Run: headless pygame with SDL's dummy video driver; simulated clock (each Clock.tick advances the game by its frame time, no real sleeping); random seed 0; keys injected as events and as key.get_pressed() state; no mouse input.
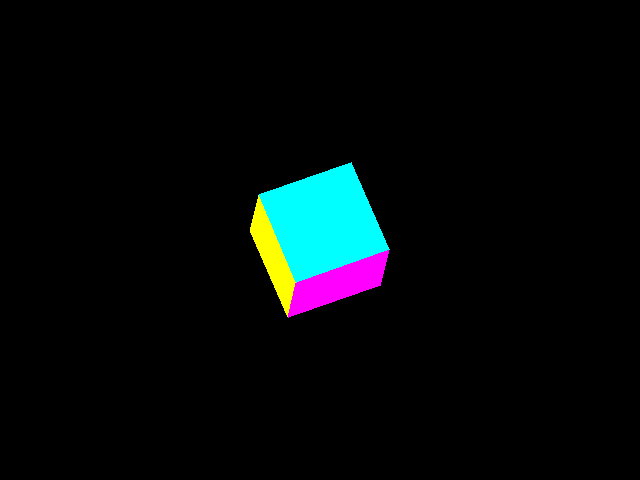
Frame 1 of 4 · flips 1–60 · no input
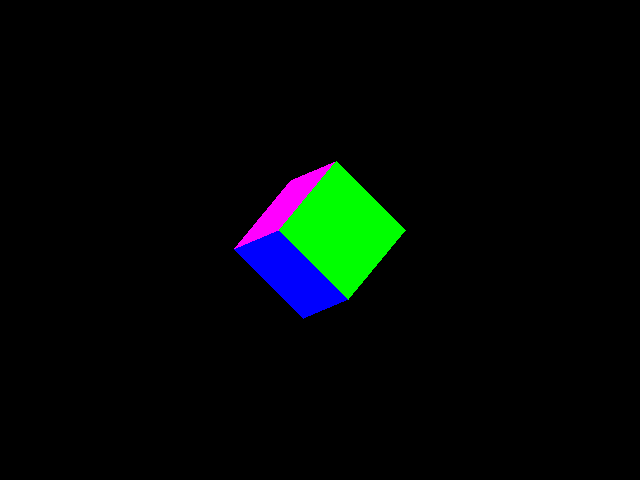
Frame 2 of 4 · flips 61–180 · tapped SPACE, RETURN · held RIGHT (→), D
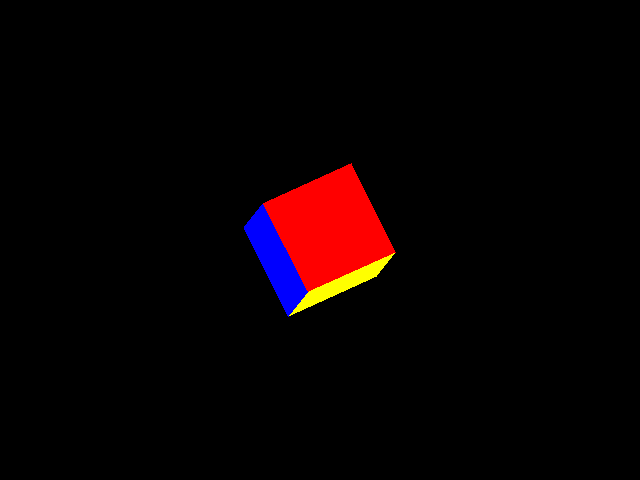
Frame 3 of 4 · flips 181–300 · held DOWN (↓), S
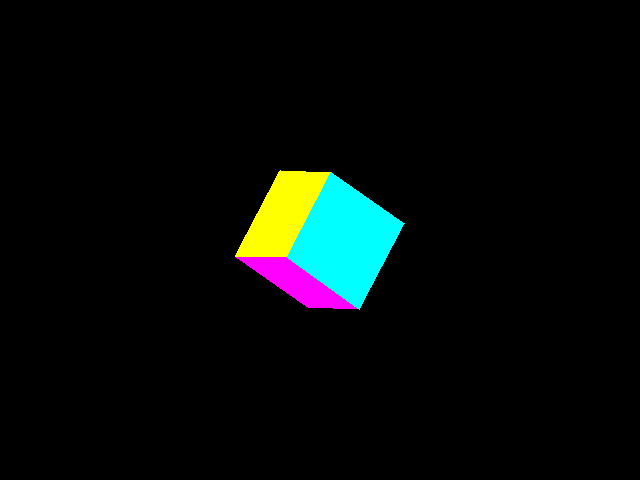
Frame 4 of 4 · flips 301–420 · held LEFT (←), A, UP (↑), W

The pygame program that drew these frames:

import pygame
import math
 
def face_distance(face):
    distance = 0
    for i in face:
        for k in range(3):
            distance += (cube_points_rotated[i][k] - camera_position[k])**2
    return distance
 
pygame.init()
 
# set up the window
screen_width, screen_height = 640, 480
screen = pygame.display.set_mode((screen_width, screen_height))
pygame.display.set_caption("Spinning Solid Cube")
 
# set up the cube
cube_size = 50
cube_points = [(-cube_size, -cube_size, -cube_size),
               (cube_size, -cube_size, -cube_size),
               (cube_size, cube_size, -cube_size),
               (-cube_size, cube_size, -cube_size),
               (-cube_size, -cube_size, cube_size),
               (cube_size, -cube_size, cube_size),
               (cube_size, cube_size, cube_size),
               (-cube_size, cube_size, cube_size)]
 
cube_faces = [(0, 1, 2, 3), (0, 4, 5, 1), (1, 5, 6, 2),
              (2, 6, 7, 3), (3, 7, 4, 0), (4, 7, 6, 5)]
 
# create a dictionary that maps each face to its corresponding color
face_colors = {
    (0, 1, 2, 3): (255, 0, 0),   # red
    (0, 4, 5, 1): (0, 255, 0),   # green
    (1, 5, 6, 2): (0, 0, 255),   # blue
    (2, 6, 7, 3): (255, 255, 0), # yellow
    (3, 7, 4, 0): (0, 255, 255), # cyan
    (4, 7, 6, 5): (255, 0, 255)  # magenta
}
 
# set up the rotation angles
angle_x = 0
angle_y = 0
angle_z = 0
 
# set up the camera
camera_position = [0, 0, -500]
camera_orientation = [0, 0, 0]
 
# main game loop
while True:
    # handle events
    for event in pygame.event.get():
        if event.type == pygame.QUIT:
            pygame.quit()
            exit()
 
    # clear the screen
    screen.fill((0, 0, 0))
 
    # rotate the cube
    angle_x += 0.01
    angle_y += 0.02
    angle_z += 0.03
 
    rotation_x = [[1, 0, 0],
                  [0, math.cos(angle_x), -math.sin(angle_x)],
                  [0, math.sin(angle_x), math.cos(angle_x)]]
 
    rotation_y = [[math.cos(angle_y), 0, math.sin(angle_y)],
                  [0, 1, 0],
                  [-math.sin(angle_y), 0, math.cos(angle_y)]]
 
    rotation_z = [[math.cos(angle_z), -math.sin(angle_z), 0],
                  [math.sin(angle_z), math.cos(angle_z), 0],
                  [0, 0, 1]]
 
    cube_points_rotated = []
 
    for point in cube_points:
        # rotate the point using the three rotation matrices
        point_rotated = point
        point_rotated = [sum([rotation_x[i][j] * point_rotated[j] for j in range(3)]) for i in range(3)]
        point_rotated = [sum([rotation_y[i][j] * point_rotated[j] for j in range(3)]) for i in range(3)]
        point_rotated = [sum([rotation_z[i][j] * point_rotated[j] for j in range(3)]) for i in range(3)]
 
        # add the rotated point to the list of rotated points
        cube_points_rotated.append(point_rotated)
 
    # sort the faces based on their distance from the camera
    sorted_faces = sorted(cube_faces, key=face_distance)
 
    # draw the faces of the cube as polygons
    for face in sorted_faces:
        points = [cube_points_rotated[i] for i in face]
        color = face_colors[face]
        pygame.draw.polygon(screen, color, [(p[0] + screen_width / 2, p[1] + screen_height / 2) for p in points])
 
    # update the screen
    pygame.display.update()
 
    pygame.time.Clock().tick(120)
 
